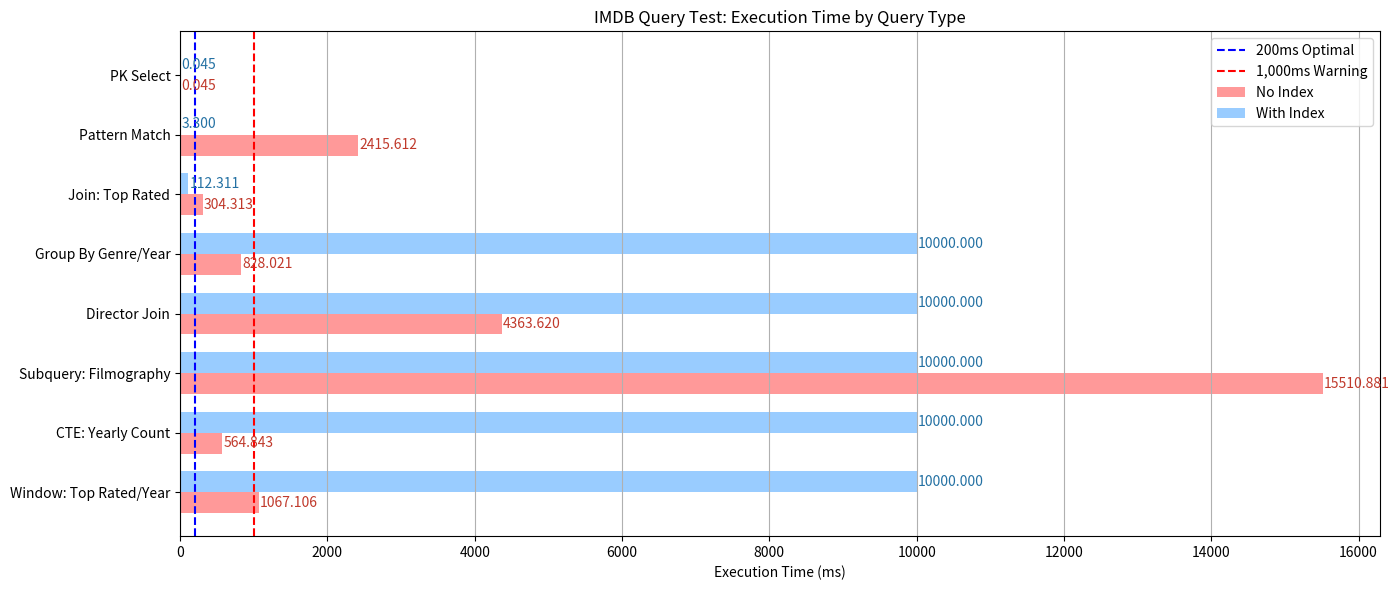

This chart was generated by the following Python code: (Note: this script raises an exception after producing the figure.)
import matplotlib.pyplot as plt
import numpy as np

query_names = [
    "PK Select", "Pattern Match", "Join: Top Rated", "Group By Genre/Year",
    "Director Join", "Subquery: Filmography", "CTE: Yearly Count", "Window: Top Rated/Year"
]
execution_times_no_index = [
    0.045,       # Simple Select
    2415.612,    # Pattern Matching
    304.313,     # Join: Top Rated Movies
    828.021,     # Multi-condition Group By
    4363.620,    # Director Join
    15510.881,   # Subquery: Actor Filmography
    564.843,     # CTE: Yearly Counts
    1067.106     # Window Function
]

execution_times_with_index = [
    0.045,      # PK Select (With Index == No Index, PK)
    3.3,        # Pattern Match (With Index)
    112.311,    # Join: Top Rated Movies (With Index)
    10000,      # Multi-condition Group By (With Index)
    10000,      # Director Join (With Index)
    10000,      # Subquery: Actor Filmography (With Index)
    10000,      # CTE: Yearly Counts (With Index)
    10000       # Window Function (With Index)
]

query_names_rev = query_names[::-1]
execution_times_no_index_rev = execution_times_no_index[::-1]
execution_times_with_index_rev = execution_times_with_index[::-1]
y = np.arange(len(query_names))
height = 0.35

plt.figure(figsize=(14, 6))

# No Index
bar_no_index = plt.barh(y - height/2, execution_times_no_index_rev, height, label='No Index', color='#FF9999')
# With Index
bar_with_index = plt.barh(y + height/2, execution_times_with_index_rev, height, label='With Index', color='#99CCFF')

plt.yticks(y, query_names_rev)

plt.axvline(200, color='blue', linestyle='--', label='200ms Optimal') # 200ms
plt.axvline(1000, color='red', linestyle='--', label='1,000ms Warning') # 1000ms
plt.xlabel("Execution Time (ms)")
plt.title("IMDB Query Test: Execution Time by Query Type")
plt.grid(axis='x')
plt.tight_layout()

for rect in bar_no_index:
    width = rect.get_width()
    plt.text(width + 20, rect.get_y() + rect.get_height()/2, f"{width:.3f}", va='center', ha='left', fontsize=10, color='#C0392B')

for rect in bar_with_index:
    width = rect.get_width()
    plt.text(width + 20, rect.get_y() + rect.get_height()/2, f"{width:.3f}", va='center', ha='left', fontsize=10, color='#2471A3')

plt.legend()

plt.savefig("results/01_query_result.png")